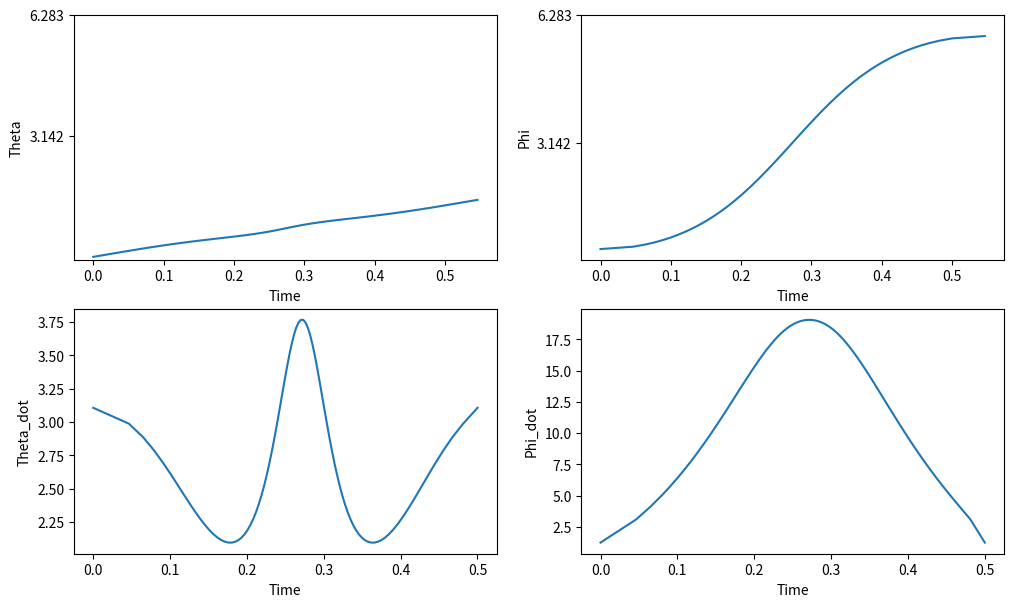

The matplotlib source for this figure:
import numpy as np
import scipy.integrate as integrate
import matplotlib.pyplot as plt

# Setting parameters
m = 0.2
m_0 = 0.5
r = 0.1
phi_0 = 30/180 * np.pi
theta_dot_0 = np.pi/1
g = 9.81

I = 0.5 * m_0 * (r**2)
M = (m * (np.sin(phi_0)**2) * (r**2) + I) * theta_dot_0
E = 0.5 * m * (np.sin(phi_0)**2) * (r**2) * (theta_dot_0**2) + 0.5 * I * (theta_dot_0**2) + m * g * r * (1 + np.cos(phi_0))

# Defining integral and gradient functions
def t_integral(phi):
    c_1 = 2 * E / (m*(r**2))
    c_2 = M**2
    c_3 = (m**2) * (r**4)
    c_4 = I * m * (r**2)
    c_5 = 2 * g / r
    integral = 1 / np.sqrt(c_1 - c_2 / (c_3 * (np.sin(phi)**2) + c_4) - c_5 * (1 + np.cos(phi)))
    return integral


def theta_integral(phi):
    c_1 = 2 * E / (m*r*r)
    c_2 = M**2
    c_3 = (m**2) * (r**4)
    c_4 = I * m * (r**2)
    c_5 = 2 * g / r
    integral_1 = M / ((m * (r**2) * (np.sin(phi)**2)) + I)
    integral_2 = 1 / np.sqrt(c_1 - c_2 / (c_3 * (np.sin(phi)**2) + c_4) - c_5 * (1 + np.cos(phi)))
    integral = integral_1 * integral_2
    return integral


# Setting upper bound
phi_f = 360/180 * np.pi

# Computing integrals
phi_range = np.linspace(phi_0, phi_f, num=100)
t_range = np.zeros(phi_range.size)
theta_range = np.zeros(phi_range.size)
for i in range(phi_range.size): 
    t_range[i], error = integrate.quad(t_integral, phi_0, phi_range[i])
for i in range(phi_range.size): 
    theta_range[i], error = integrate.quad(theta_integral, phi_0, phi_range[i])

'''print(phi_range)
print(theta_range)
print(t_range)'''

# Computing gradients
theta_grad = np.diff(theta_range) / np.diff(t_range)
phi_grad = np.diff(phi_range) / np.diff(t_range)
theta_grad = np.append(theta_grad, theta_grad[-1])
phi_grad = np.append(phi_grad, phi_grad[-1])

# Visualisation
fig, axs = plt.subplots(2, 2, figsize=(12, 7))

axs[0][0].plot(t_range, theta_range)
axs[0][0].set_yticks(np.arange(np.pi, 3*np.pi, np.pi))
axs[0][0].set_xlabel('Time')
axs[0][0].set_ylabel('Theta')
axs[0][1].plot(t_range, phi_range)
axs[0][1].set_yticks(np.arange(np.pi, 3*np.pi, np.pi))
axs[0][1].set_xlabel('Time')
axs[0][1].set_ylabel('Phi')
axs[1][0].plot(t_range, theta_grad)
# axs[1][0].set_yticks(np.arange(np.pi, 3*np.pi, np.pi))
axs[1][0].set_xlabel('Time')
axs[1][0].set_ylabel('Theta_dot')
axs[1][1].plot(t_range, phi_grad)
# axs[1][1].set_yticks(np.arange(np.pi, 3*np.pi, np.pi))
axs[1][1].set_xlabel('Time')
axs[1][1].set_ylabel('Phi_dot')

plt.show()
plt.close()
